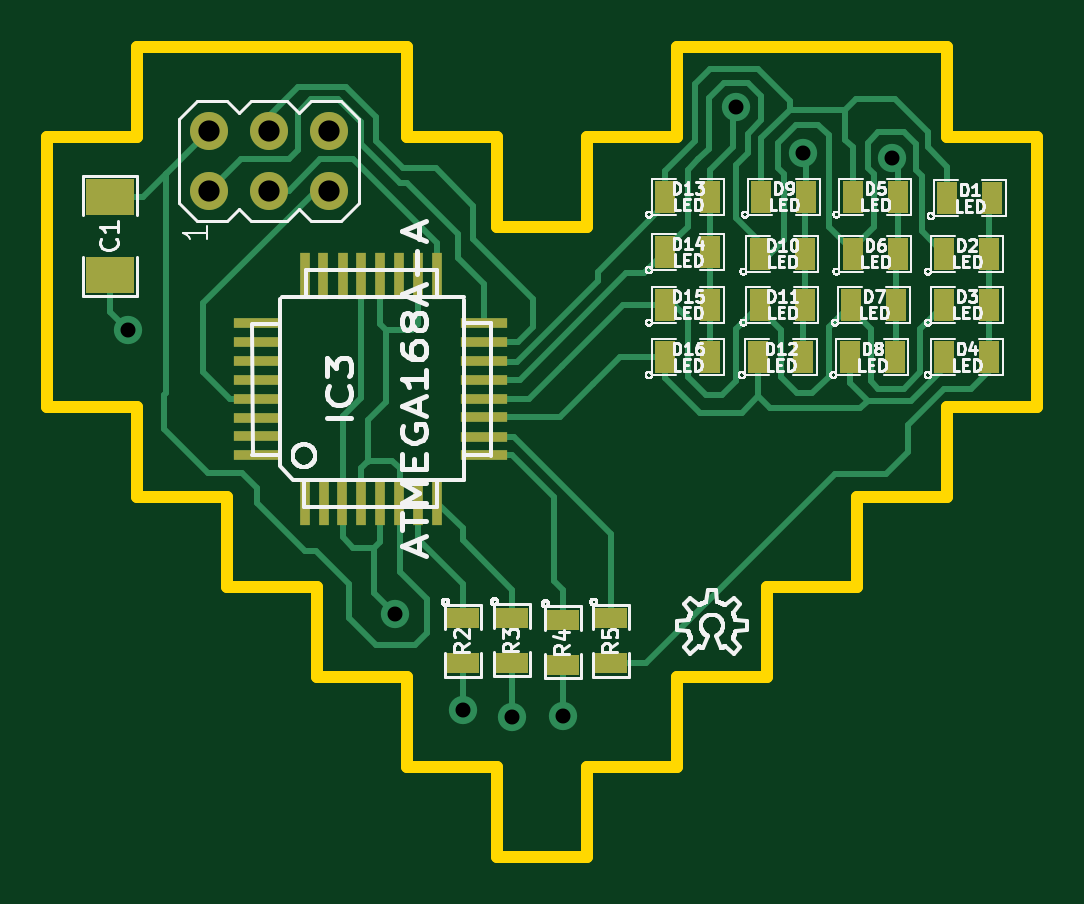
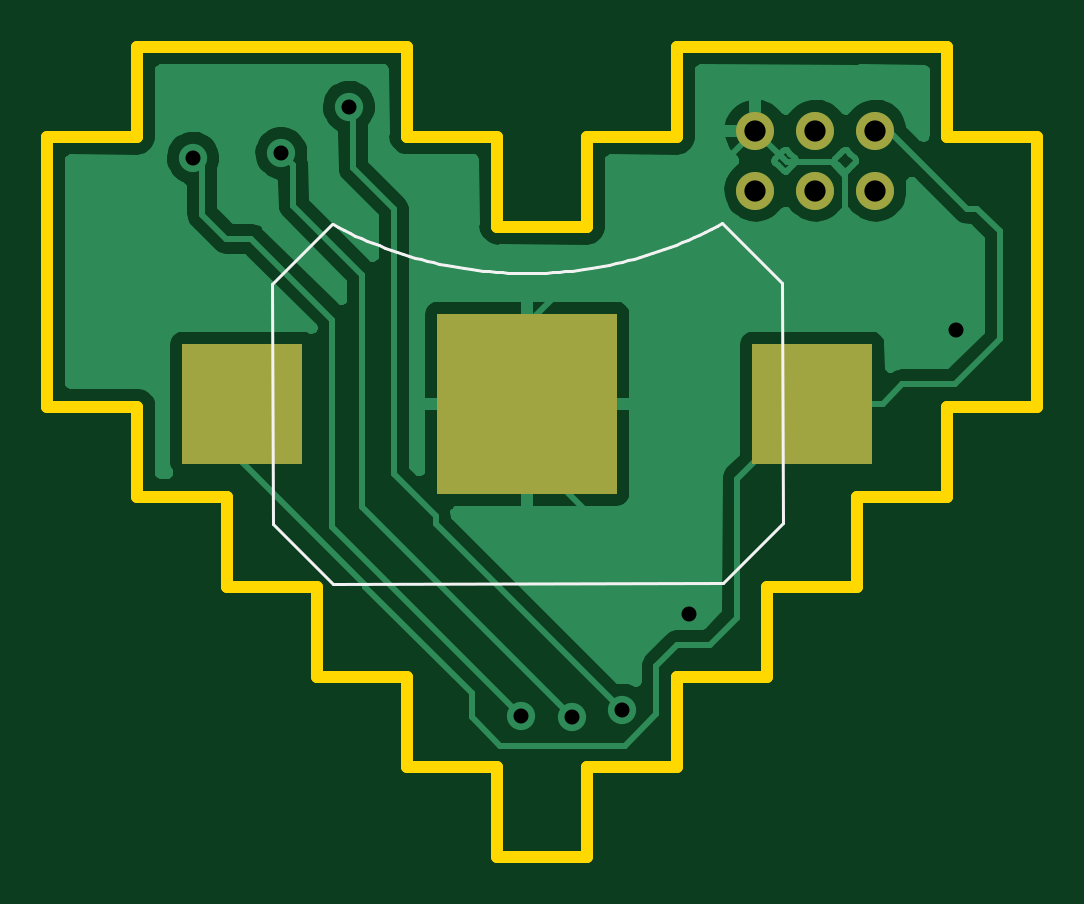
Circuit board: 8 layer files. Board 41.9 x 34.3 mm.
- bottom_copper: board-B_Cu.gbl (22128 bytes)
- bottom_silk: board-B_SilkS.gbo (2329 bytes)
- bottom_mask: board-B_SolderM.gbs (777 bytes)
- outline: board-Edge_Cuts.gbr (2698 bytes)
- top_copper: board-F_Cu.gtl (14454 bytes)
- top_silk: board-F_SilkS.gto (161077 bytes)
- top_mask: board-F_SolderM.gts (2410 bytes)
- drill: board.drl (544 bytes)

=== bottom_copper: board-B_Cu.gbl (22128 bytes, source omitted) ===
=== bottom_silk: board-B_SilkS.gbo ===
G04 ( created by brdgerber.py ( brdgerber.py v0.1 2014-03-12 ) ) date 2015-06-11 19:44:30 EDT*
G04 Gerber Fmt 3.4, Leading zero omitted, Abs format*
%MOIN*%
%FSLAX34Y34*%
G01*
G70*
G90*
G04 APERTURE LIST*
%ADD12C,0.0000*%
%ADD13C,0.0032*%
%ADD10C,0.0640*%
%ADD24R,0.0550X0.0350*%
%ADD11C,0.0040*%
%ADD20R,0.0787X0.0177*%
%ADD21C,0.0080*%
%ADD29C,0.0472*%
%ADD18C,0.0039*%
%ADD14C,0.0050*%
%ADD15C,0.0059*%
%ADD22C,0.0060*%
%ADD26R,0.3000X0.3000*%
%ADD28C,0.0100*%
%ADD16R,0.0350X0.0550*%
%ADD23C,0.0200*%
%ADD17C,0.0043*%
%ADD27R,0.0800X0.0600*%
%ADD25R,0.2000X0.2000*%
%ADD19R,0.0177X0.0787*%
G04 APERTURE END LIST*
G54D12*
D14*
G01X24255Y-04444D02*
G01X23253Y-05443D01*
D14*
G01X23253Y-05443D02*
G01X23247Y-09443D01*
D14*
G01X23247Y-09443D02*
G01X24245Y-10444D01*
D14*
G01X24245Y-10444D02*
G01X30745Y-10456D01*
D14*
G01X30745Y-10456D02*
G01X31747Y-09457D01*
D14*
G01X31747Y-09457D02*
G01X31753Y-05457D01*
D14*
G01X31753Y-05457D02*
G01X30755Y-04456D01*
D14*
G01X30746Y-04461D02*
G01X30653Y-04510D01*
G01X30558Y-04558D01*
G01X30464Y-04604D01*
G01X30368Y-04649D01*
G01X30271Y-04693D01*
G01X30174Y-04735D01*
G01X30077Y-04775D01*
G01X29979Y-04814D01*
G01X29880Y-04851D01*
G01X29780Y-04887D01*
G01X29680Y-04921D01*
G01X29580Y-04954D01*
G01X29479Y-04985D01*
G01X29377Y-05015D01*
G01X29275Y-05043D01*
G01X29173Y-05069D01*
G01X29070Y-05094D01*
G01X28967Y-05118D01*
G01X28864Y-05139D01*
G01X28760Y-05159D01*
G01X28656Y-05178D01*
G01X28552Y-05195D01*
G01X28447Y-05210D01*
G01X28342Y-05224D01*
G01X28237Y-05236D01*
G01X28132Y-05246D01*
G01X28027Y-05255D01*
G01X27921Y-05262D01*
G01X27816Y-05267D01*
G01X27710Y-05271D01*
G01X27604Y-05273D01*
G01X27499Y-05274D01*
G01X27393Y-05273D01*
G01X27287Y-05270D01*
G01X27182Y-05266D01*
G01X27076Y-05260D01*
G01X26971Y-05252D01*
G01X26865Y-05243D01*
G01X26760Y-05232D01*
G01X26655Y-05219D01*
G01X26551Y-05205D01*
G01X26446Y-05189D01*
G01X26342Y-05172D01*
G01X26238Y-05153D01*
G01X26134Y-05132D01*
G01X26031Y-05110D01*
G01X25928Y-05086D01*
G01X25825Y-05061D01*
G01X25723Y-05034D01*
G01X25621Y-05006D01*
G01X25520Y-04975D01*
G01X25419Y-04944D01*
G01X25319Y-04910D01*
G01X25219Y-04876D01*
G01X25120Y-04839D01*
G01X25021Y-04801D01*
G01X24923Y-04762D01*
G01X24826Y-04721D01*
G01X24729Y-04679D01*
G01X24633Y-04635D01*
G01X24537Y-04589D01*
G01X24442Y-04543D01*
G01X24348Y-04494D01*
G01X24255Y-04444D01*
M02*

=== bottom_mask: board-B_SolderM.gbs ===
G04 ( created by brdgerber.py ( brdgerber.py v0.1 2014-03-12 ) ) date 2015-06-11 19:44:33 EDT*
G04 Gerber Fmt 3.4, Leading zero omitted, Abs format*
%MOIN*%
%FSLAX34Y34*%
G01*
G70*
G90*
G04 APERTURE LIST*
%ADD14R,0.0550X0.0350*%
%ADD13R,0.0787X0.0177*%
%ADD16R,0.3000X0.3000*%
%ADD11R,0.0350X0.0550*%
%ADD10C,0.0640*%
%ADD17R,0.0800X0.0600*%
%ADD15R,0.2000X0.2000*%
%ADD12R,0.0177X0.0787*%
G04 APERTURE END LIST*
G54D14*
D10*
G01X22700Y-03900D02*
G01X22700Y-03900D01*
D10*
G01X22700Y-02900D02*
G01X22700Y-02900D01*
D10*
G01X21700Y-02900D02*
G01X21700Y-02900D01*
D10*
G01X21700Y-03900D02*
G01X21700Y-03900D01*
D10*
G01X23700Y-03900D02*
G01X23700Y-03900D01*
D10*
G01X23700Y-02900D02*
G01X23700Y-02900D01*
D15*
X22750Y-07450D03*
D15*
X32250Y-07450D03*
D16*
X27500Y-07450D03*
M02*

=== outline: board-Edge_Cuts.gbr ===
G04 ( created by brdgerber.py ( brdgerber.py v0.1 2014-03-12 ) ) date 2015-06-11 19:44:34 EDT*
G04 Gerber Fmt 3.4, Leading zero omitted, Abs format*
%MOIN*%
%FSLAX34Y34*%
G01*
G70*
G90*
G04 APERTURE LIST*
%ADD12C,0.0000*%
%ADD13C,0.0032*%
%ADD10C,0.0640*%
%ADD24R,0.0550X0.0350*%
%ADD11C,0.0040*%
%ADD20R,0.0787X0.0177*%
%ADD21C,0.0080*%
%ADD29C,0.0472*%
%ADD18C,0.0039*%
%ADD14C,0.0050*%
%ADD15C,0.0059*%
%ADD22C,0.0060*%
%ADD26R,0.3000X0.3000*%
%ADD28C,0.0100*%
%ADD16R,0.0350X0.0550*%
%ADD23C,0.0200*%
%ADD17C,0.0043*%
%ADD27R,0.0800X0.0600*%
%ADD25R,0.2000X0.2000*%
%ADD19R,0.0177X0.0787*%
G04 APERTURE END LIST*
G54D12*
D23*
G01X26500Y-15000D02*
G01X28000Y-15000D01*
D23*
G01X26500Y-13500D02*
G01X26500Y-15000D01*
D23*
G01X34000Y-07500D02*
G01X35500Y-07500D01*
D23*
G01X34000Y-09000D02*
G01X34000Y-07500D01*
D23*
G01X32500Y-09000D02*
G01X34000Y-09000D01*
D23*
G01X29500Y-12000D02*
G01X31000Y-12000D01*
D23*
G01X31000Y-12000D02*
G01X31000Y-10500D01*
D23*
G01X28000Y-13500D02*
G01X29500Y-13500D01*
D23*
G01X29500Y-13500D02*
G01X29500Y-12000D01*
D23*
G01X32500Y-10500D02*
G01X32500Y-09000D01*
D23*
G01X31000Y-10500D02*
G01X32500Y-10500D01*
D23*
G01X28000Y-15000D02*
G01X28000Y-13500D01*
D23*
G01X35500Y-07500D02*
G01X35500Y-06000D01*
D23*
G01X35500Y-06000D02*
G01X35500Y-04500D01*
D23*
G01X35500Y-04500D02*
G01X35500Y-03000D01*
D23*
G01X35500Y-03000D02*
G01X34000Y-03000D01*
D23*
G01X34000Y-03000D02*
G01X34000Y-01500D01*
D23*
G01X34000Y-01500D02*
G01X32500Y-01500D01*
D23*
G01X32500Y-01500D02*
G01X31000Y-01500D01*
D23*
G01X31000Y-01500D02*
G01X29500Y-01500D01*
D23*
G01X29500Y-01500D02*
G01X29500Y-03000D01*
D23*
G01X29500Y-03000D02*
G01X28000Y-03000D01*
D23*
G01X28000Y-03000D02*
G01X28000Y-04500D01*
D23*
G01X28000Y-04500D02*
G01X26500Y-04500D01*
D23*
G01X26500Y-04500D02*
G01X26500Y-03000D01*
D23*
G01X26500Y-03000D02*
G01X25000Y-03000D01*
D23*
G01X25000Y-03000D02*
G01X25000Y-01500D01*
D23*
G01X25000Y-01500D02*
G01X23500Y-01500D01*
D23*
G01X23500Y-01500D02*
G01X22000Y-01500D01*
D23*
G01X22000Y-01500D02*
G01X20500Y-01500D01*
D23*
G01X20500Y-01500D02*
G01X20500Y-03000D01*
D23*
G01X20500Y-03000D02*
G01X19000Y-03000D01*
D23*
G01X19000Y-03000D02*
G01X19000Y-04500D01*
D23*
G01X19000Y-04500D02*
G01X19000Y-06000D01*
D23*
G01X19000Y-06000D02*
G01X19000Y-07500D01*
D23*
G01X19000Y-07500D02*
G01X20500Y-07500D01*
D23*
G01X20500Y-07500D02*
G01X20500Y-09000D01*
D23*
G01X20500Y-09000D02*
G01X22000Y-09000D01*
D23*
G01X22000Y-09000D02*
G01X22000Y-10500D01*
D23*
G01X22000Y-10500D02*
G01X23500Y-10500D01*
D23*
G01X23500Y-10500D02*
G01X23500Y-12000D01*
D23*
G01X23500Y-12000D02*
G01X25000Y-12000D01*
D23*
G01X25000Y-12000D02*
G01X25000Y-13500D01*
D23*
G01X25000Y-13500D02*
G01X26500Y-13500D01*
M02*

=== top_copper: board-F_Cu.gtl (14454 bytes, source omitted) ===
=== top_silk: board-F_SilkS.gto (161077 bytes, source omitted) ===
=== top_mask: board-F_SolderM.gts ===
G04 ( created by brdgerber.py ( brdgerber.py v0.1 2014-03-12 ) ) date 2015-06-11 19:44:34 EDT*
G04 Gerber Fmt 3.4, Leading zero omitted, Abs format*
%MOIN*%
%FSLAX34Y34*%
G01*
G70*
G90*
G04 APERTURE LIST*
%ADD14R,0.0550X0.0350*%
%ADD13R,0.0787X0.0177*%
%ADD16R,0.3000X0.3000*%
%ADD11R,0.0350X0.0550*%
%ADD10C,0.0640*%
%ADD17R,0.0800X0.0600*%
%ADD15R,0.2000X0.2000*%
%ADD12R,0.0177X0.0787*%
G04 APERTURE END LIST*
G54D14*
D10*
G01X22700Y-03900D02*
G01X22700Y-03900D01*
D10*
G01X22700Y-02900D02*
G01X22700Y-02900D01*
D10*
G01X21700Y-02900D02*
G01X21700Y-02900D01*
D10*
G01X21700Y-03900D02*
G01X21700Y-03900D01*
D10*
G01X23700Y-03900D02*
G01X23700Y-03900D01*
D10*
G01X23700Y-02900D02*
G01X23700Y-02900D01*
D11*
X30875Y-04950D03*
D11*
X31625Y-04950D03*
D12*
X25493Y-09096D03*
D12*
X25178Y-09096D03*
D12*
X24863Y-09096D03*
D12*
X24548Y-09096D03*
D12*
X24233Y-09096D03*
D12*
X23918Y-09096D03*
D12*
X23603Y-09096D03*
D12*
X23288Y-09096D03*
D12*
X23290Y-05330D03*
D12*
X25500Y-05330D03*
D12*
X25180Y-05330D03*
D12*
X24860Y-05330D03*
D12*
X24550Y-05330D03*
D12*
X24230Y-05330D03*
D12*
X23920Y-05330D03*
D12*
X23600Y-05330D03*
D13*
X22500Y-08312D03*
D13*
X22500Y-07998D03*
D13*
X22500Y-07682D03*
D13*
X22500Y-07368D03*
D13*
X22500Y-07052D03*
D13*
X22500Y-06738D03*
D13*
X22500Y-06422D03*
D13*
X22500Y-06108D03*
D13*
X26280Y-08310D03*
D13*
X26280Y-08000D03*
D13*
X26280Y-07680D03*
D13*
X26280Y-07370D03*
D13*
X26280Y-07060D03*
D13*
X26280Y-06740D03*
D13*
X26280Y-06420D03*
D13*
X26280Y-06100D03*
D11*
X30900Y-04000D03*
D11*
X31650Y-04000D03*
D11*
X32375Y-06675D03*
D11*
X33125Y-06675D03*
D11*
X29300Y-06675D03*
D11*
X30050Y-06675D03*
D11*
X29300Y-04000D03*
D11*
X30050Y-04000D03*
D11*
X32400Y-05800D03*
D11*
X33150Y-05800D03*
D11*
X32425Y-04950D03*
D11*
X33175Y-04950D03*
D11*
X32425Y-04000D03*
D11*
X33175Y-04000D03*
D11*
X33950Y-06675D03*
D11*
X34700Y-06675D03*
D14*
X26745Y-11020D03*
D14*
X26745Y-11770D03*
D14*
X25925Y-11025D03*
D14*
X25925Y-11775D03*
D11*
X33950Y-05800D03*
D11*
X34700Y-05800D03*
D11*
X33950Y-04950D03*
D11*
X34700Y-04950D03*
D11*
X34000Y-04025D03*
D11*
X34750Y-04025D03*
D11*
X30850Y-06675D03*
D11*
X31600Y-06675D03*
D11*
X30875Y-05800D03*
D11*
X31625Y-05800D03*
D11*
X29300Y-04925D03*
D11*
X30050Y-04925D03*
D11*
X29300Y-05800D03*
D11*
X30050Y-05800D03*
D14*
X28400Y-11025D03*
D14*
X28400Y-11775D03*
D14*
X27595Y-11055D03*
D14*
X27595Y-11805D03*
D17*
X20050Y-04000D03*
D17*
X20050Y-05300D03*
M02*

=== drill: board.drl (544 bytes, source withheld) ===
